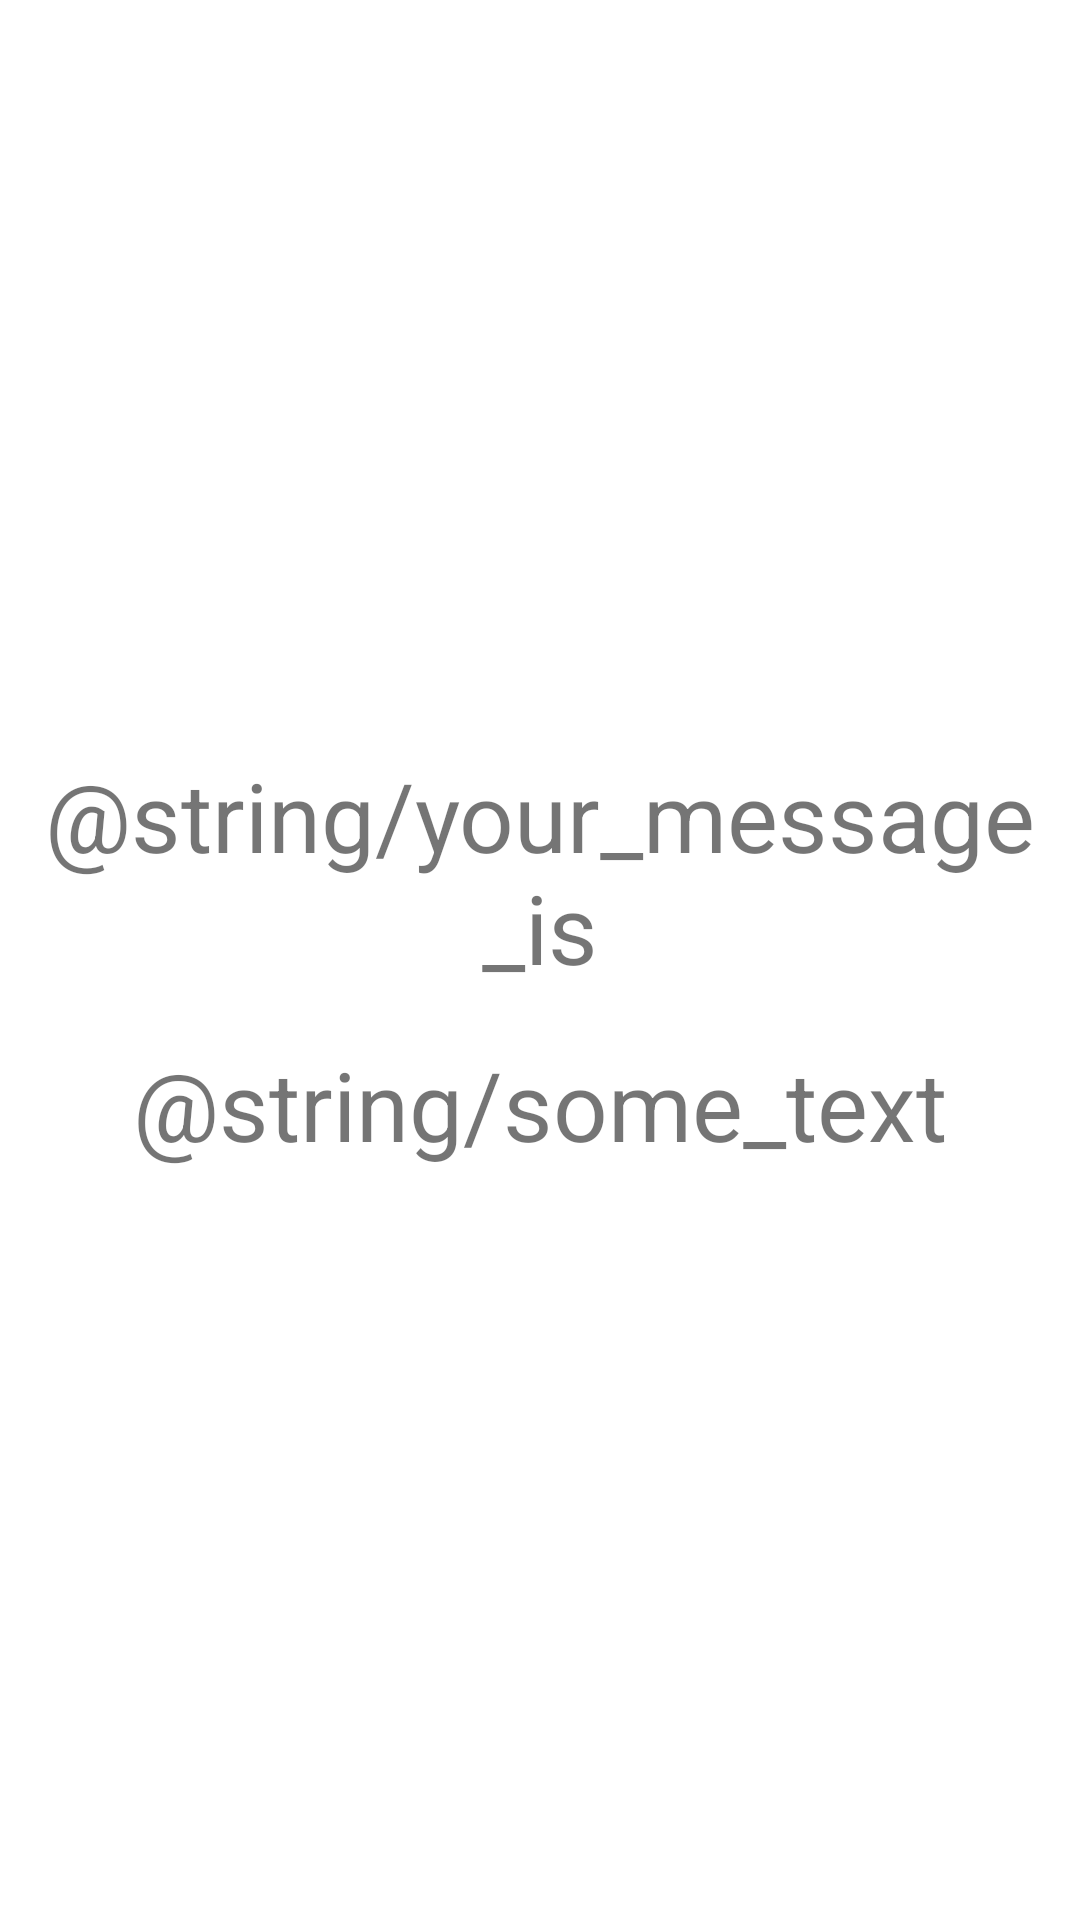

This screen was rendered from an Android layout file. Write that file and the resources it references.
<!-- AndroidManifest.xml: application theme Theme.Samvel_homework_lesson_12a -->
<!-- res/layout/lesson18_share_preference_result_layout.xml -->
<?xml version="1.0" encoding="utf-8"?>
<androidx.constraintlayout.widget.ConstraintLayout xmlns:android="http://schemas.android.com/apk/res/android"
    xmlns:app="http://schemas.android.com/apk/res-auto"

    android:layout_width="match_parent"
    android:layout_height="match_parent">

    <androidx.appcompat.widget.AppCompatTextView
        android:id="@+id/your_message_is"
        android:layout_width="match_parent"
        android:layout_height="wrap_content"
        android:gravity="center_horizontal"
        android:text="@string/your_message_is"
        android:textSize="32sp"
        app:layout_constraintBottom_toTopOf="@+id/share_preferences_message"
        app:layout_constraintTop_toTopOf="parent"
        app:layout_constraintVertical_chainStyle="packed"
        android:layout_marginBottom="16dp"/>

    <androidx.appcompat.widget.AppCompatTextView
        android:id="@+id/share_preferences_message"
        android:layout_width="match_parent"
        android:layout_height="wrap_content"
        android:gravity="center_horizontal"
        android:text="@string/some_text"
        android:textSize="32sp"
        app:layout_constraintBottom_toBottomOf="parent"
        app:layout_constraintTop_toBottomOf="@+id/your_message_is"
        android:layout_marginHorizontal="16dp"/>
</androidx.constraintlayout.widget.ConstraintLayout>
<!-- resources referenced by this layout -->
<resources>
  <style name="Theme.Samvel_homework_lesson_12a" parent="Theme.MaterialComponents.DayNight.DarkActionBar">
          
          <item name="colorPrimary">@color/purple_500</item>
          <item name="colorPrimaryVariant">@color/purple_700</item>
          <item name="colorOnPrimary">@color/white</item>
          
          <item name="colorSecondary">@color/teal_200</item>
          <item name="colorSecondaryVariant">@color/teal_700</item>
          <item name="colorOnSecondary">@color/black</item>
          
          <item name="android:statusBarColor" tools:targetApi="l">?attr/colorPrimaryVariant</item>
          
      </style>
  <!-- not gathered from this repository: default colours our renderer supplied (Android Studio template values) -->
  <color name="purple_500">#FF6200EE</color>
  <color name="purple_700">#FF3700B3</color>
  <color name="teal_200">#FF03DAC5</color>
  <color name="teal_700">#FF018786</color>
  <color name="black">#FF000000</color>
  <color name="white">#FFFFFFFF</color>
</resources>
